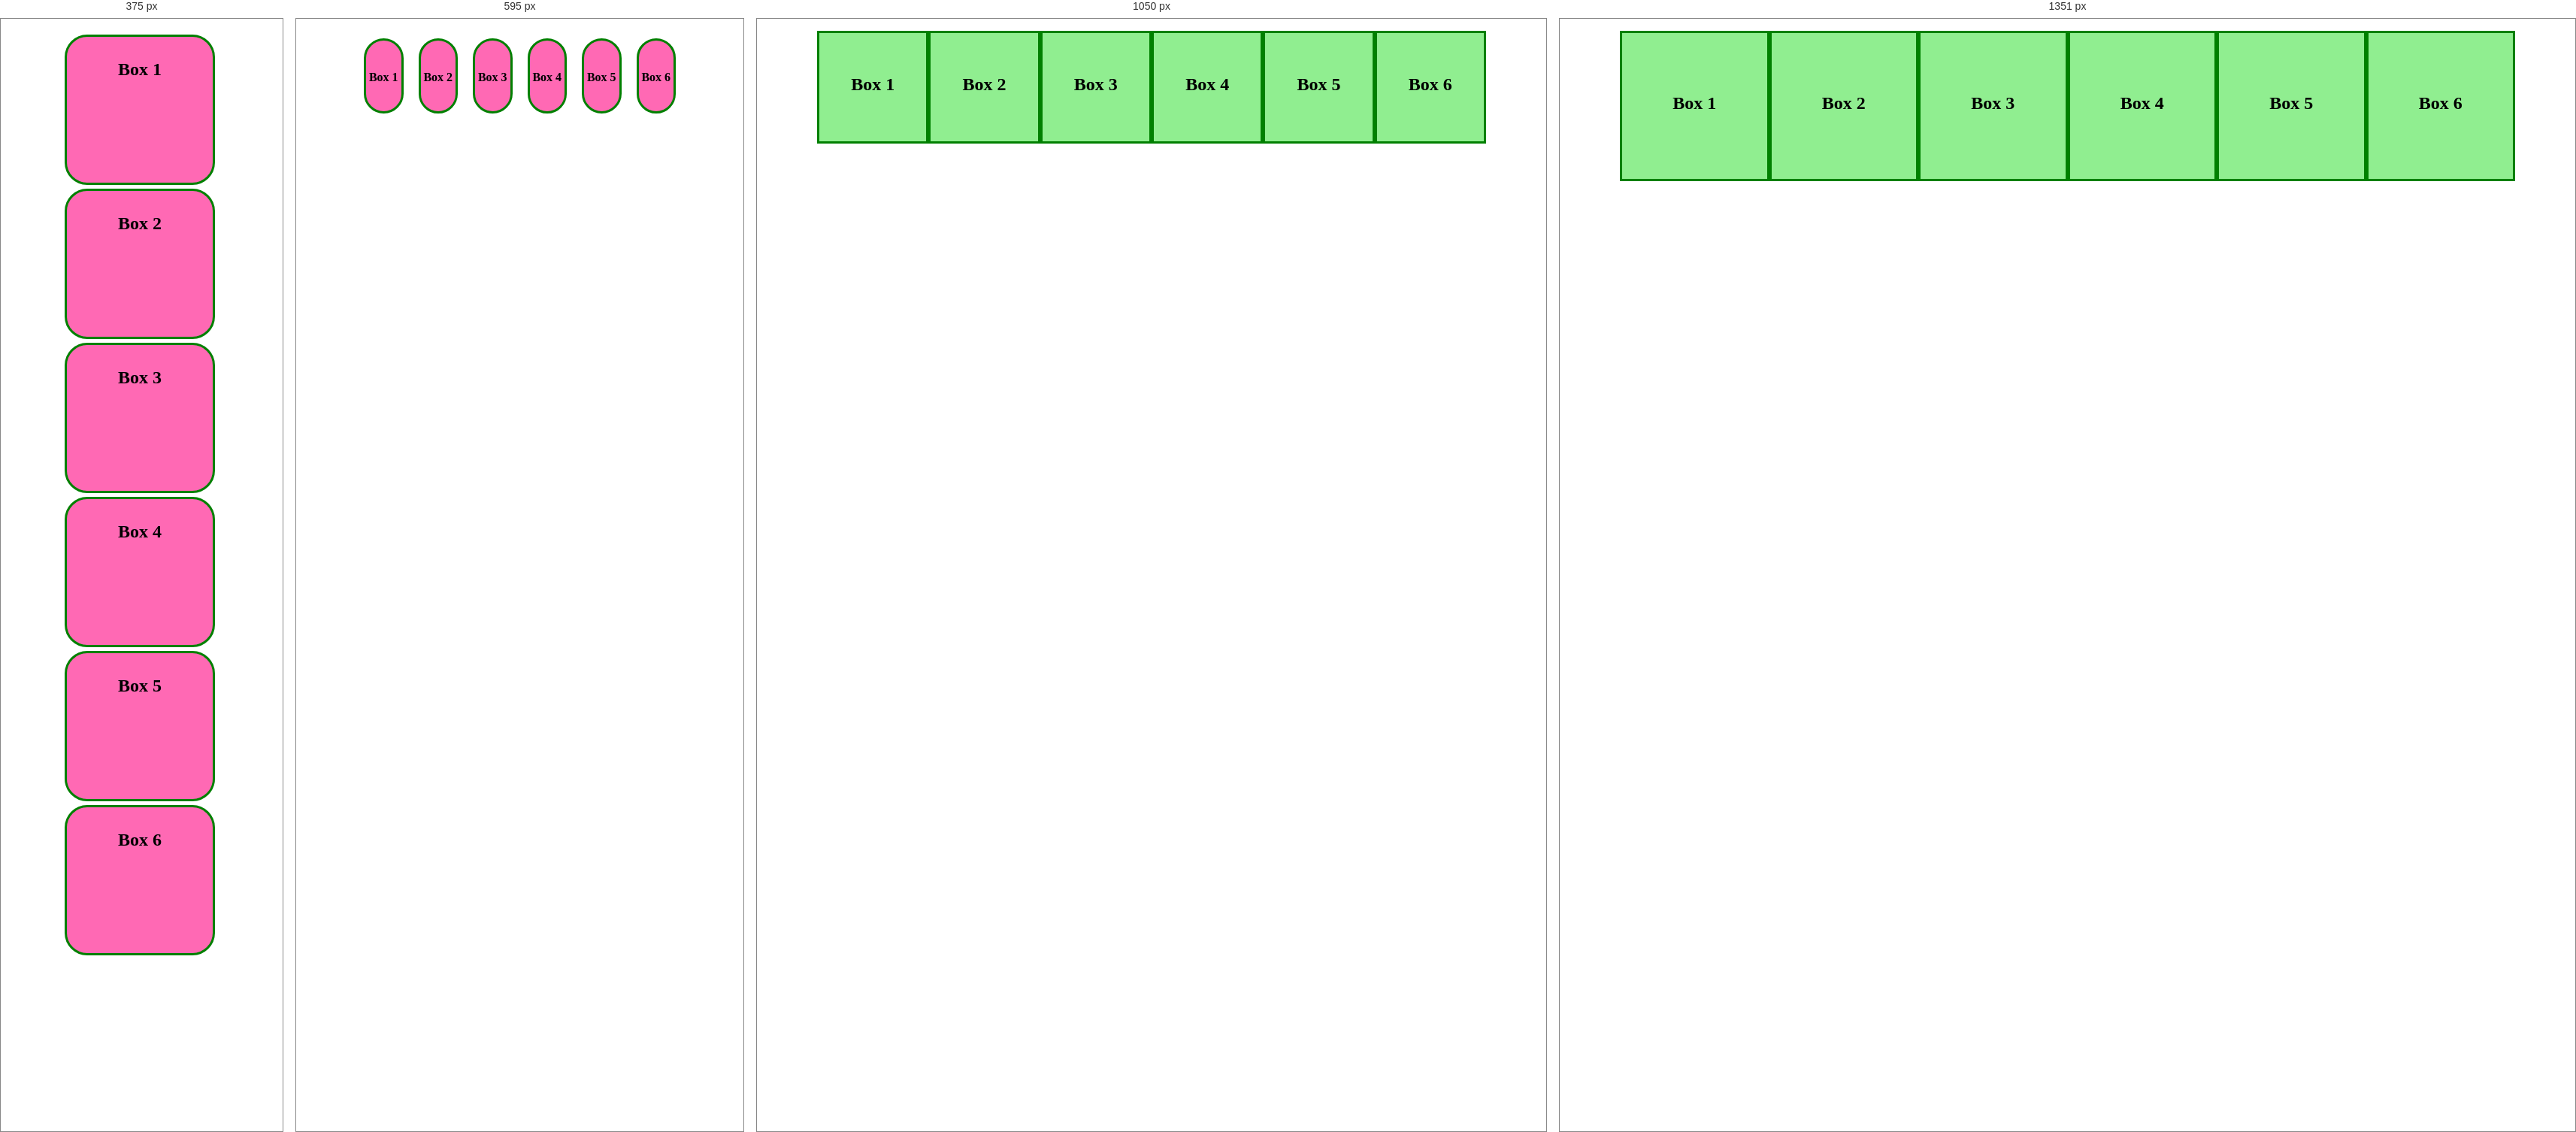
Rendered at 375 px, 595 px, 1050 px and 1351 px, left to right.

<!-- file: mediaQuery.html -->
<!DOCTYPE html>
<html lang="en">
<head>
    <meta charset="UTF-8">
    <meta name="viewport" content="width=device-width, initial-scale=1.0">
    <title>Document</title>
</head>
<style>

*{
    margin: 0;
    padding: 0;
    box-sizing: border-box;
}


body{
    padding: 1rem 5rem;
}

.container{
    display: flex;
    justify-content: space-between;
}


.boxes{
    height: 200px;
    width: 200px;
    background-color: lightgreen;
    border: solid green;
    font-size: 1.5rem;
    font-family: cursive;
    font-weight: 600;
    text-align: center;
    padding-top: 80px;
}

@media(max-width: 1350px){

    /* width  -> 400px */

    .boxes{
        height: 150px;
        width: 150px;
        padding-top: 55px;
    }
}
@media(max-width: 750px){

    /* width  -> 400px */

    .boxes{
        height: 100px;
        width: 100px;
        padding-top: 40px;
    
    
        background-color: hotpink;
        font-size: 1rem;
        border-radius: 30px;
        margin: 10px;

    }
}


@media(max-width: 441px){

    /* width  -> 400px */

    .container{
        display: block;
    }

    .boxes{
        
        /* display: inline-block; */
        padding: 30px;
        height: 200px;
        width: 200px;
        margin: 5px;
        font-size: 1.5rem;

    }
}

@media(max-width: 250px){

    /* width  -> 400px */

    .container{
        display: block;
    }

    .boxes{
        
        /* display: inline-block; */
        padding: 30px;
        height: 150px;
        width: 150px;
        margin: 5px;
        font-size: 1.5rem;

    }
}

</style>
<body>
    
    <div class="container">

        <div class="boxes" id="box1">Box 1</div>
        <div class="boxes" id="box2">Box 2</div>
        <div class="boxes" id="box3">Box 3</div>
        <div class="boxes" id="box4">Box 4</div>
        <div class="boxes" id="box5">Box 5</div>
        <div class="boxes" id="box6">Box 6</div>

    </div>

</body>
</html>